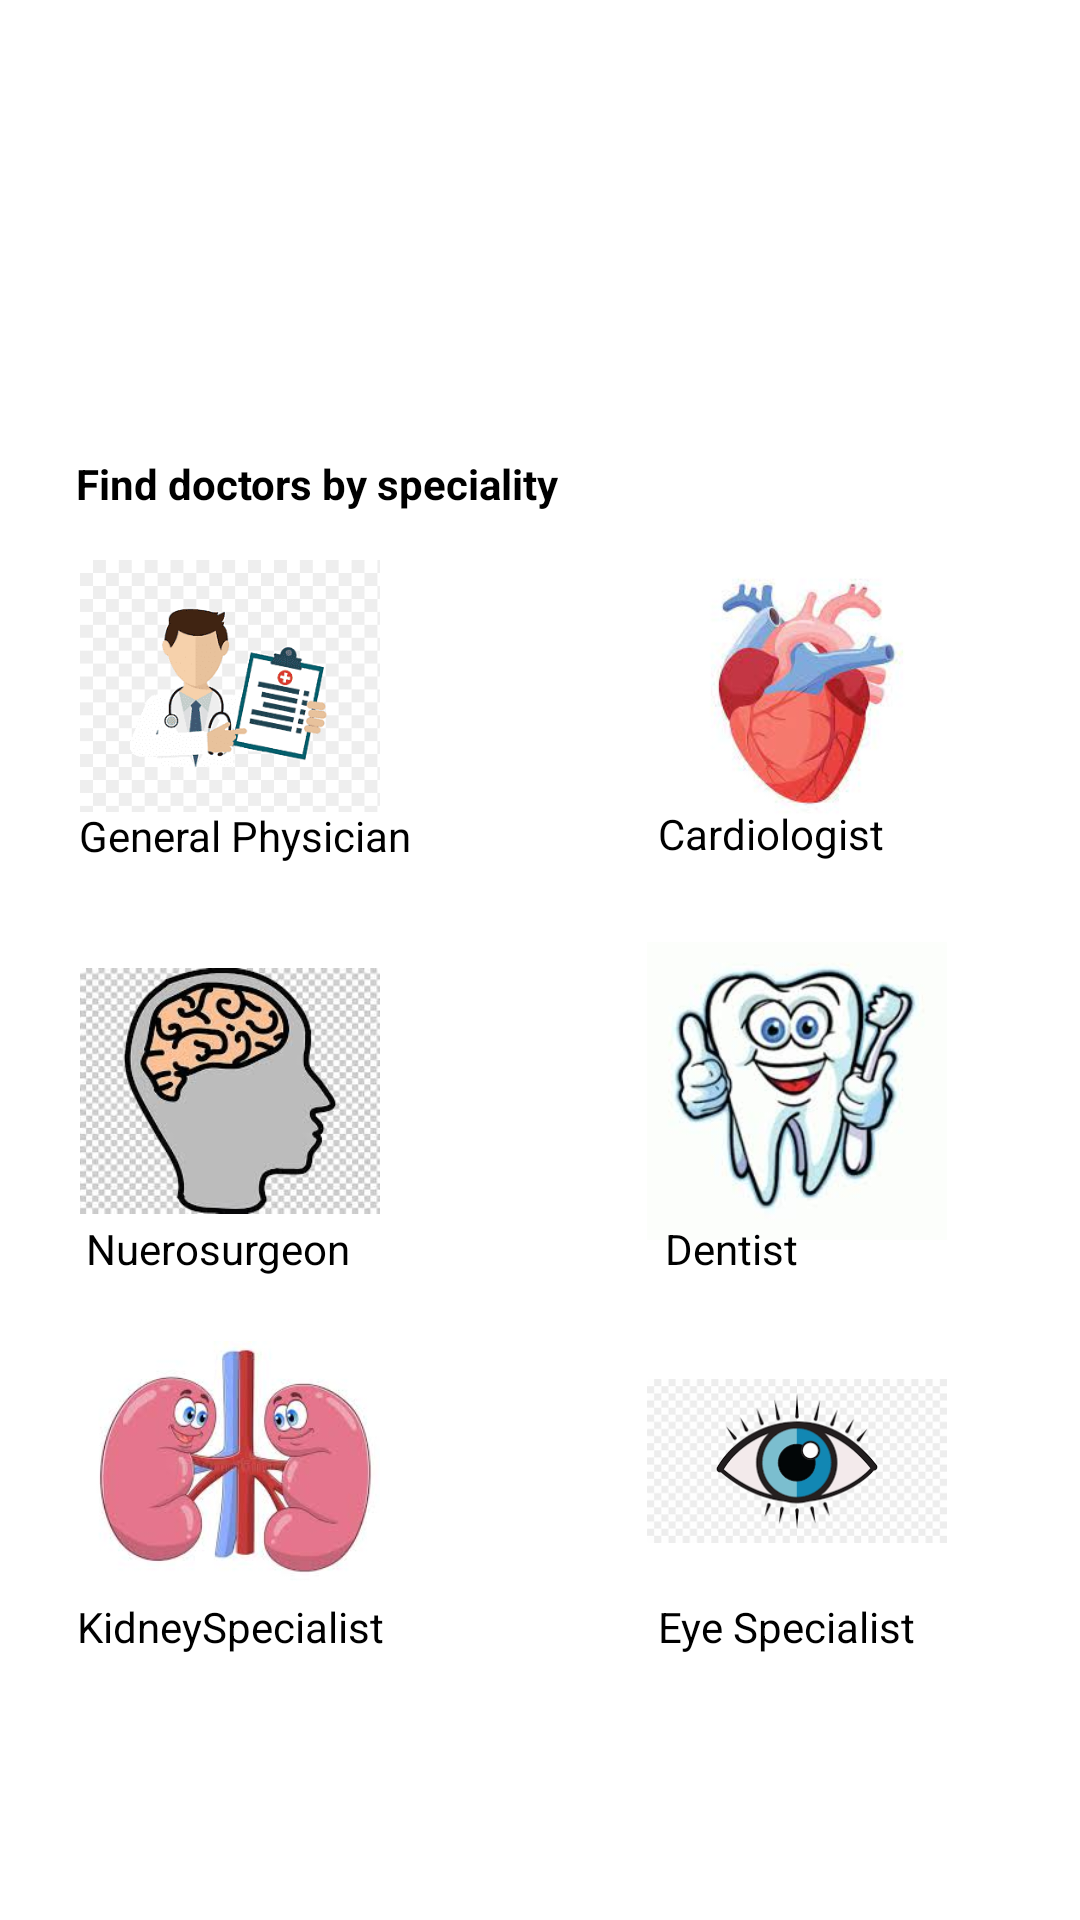

Layout XML and referenced resources for this Android screen:
<!-- AndroidManifest.xml: application theme Theme.OnlineDoctorAppointmentService -->
<!-- res/layout/fragment_home.xml -->
<?xml version="1.0" encoding="utf-8"?>
<androidx.constraintlayout.widget.ConstraintLayout xmlns:android="http://schemas.android.com/apk/res/android"
    xmlns:app="http://schemas.android.com/apk/res-auto"
    xmlns:tools="http://schemas.android.com/tools"
    android:layout_width="match_parent"
    android:layout_height="match_parent"
    tools:context=".ui.home.HomeFragment"
    android:background="@drawable/colors">

    <TextView
        android:id="@+id/text_new"
        android:layout_width="wrap_content"
        android:layout_height="wrap_content"
        android:text="Find doctors by speciality"
        android:textStyle="bold"
        android:textColor="@color/black"
        app:layout_constraintBottom_toBottomOf="parent"
        app:layout_constraintEnd_toEndOf="parent"
        app:layout_constraintHorizontal_bias="0.128"
        app:layout_constraintStart_toStartOf="parent"
        app:layout_constraintTop_toTopOf="parent"
        app:layout_constraintVertical_bias="0.244" />

    <ImageView
        android:id="@+id/general"
        android:layout_width="100dp"
        android:layout_height="100dp"
        android:src="@drawable/general_physician"
        app:layout_constraintBottom_toBottomOf="parent"
        app:layout_constraintEnd_toEndOf="parent"
        app:layout_constraintHorizontal_bias="0.102"
        app:layout_constraintStart_toStartOf="parent"
        app:layout_constraintTop_toTopOf="parent"
        app:layout_constraintVertical_bias="0.331" />

    <TextView
        android:layout_width="wrap_content"
        android:layout_height="wrap_content"
        android:text="General Physician"
        android:textColor="@color/black"
        app:layout_constraintBottom_toBottomOf="parent"
        app:layout_constraintEnd_toEndOf="parent"
        app:layout_constraintHorizontal_bias="0.106"
        app:layout_constraintStart_toStartOf="parent"
        app:layout_constraintTop_toTopOf="parent"
        app:layout_constraintVertical_bias="0.433" />

    <ImageView
        android:id="@+id/heart"
        android:layout_width="100dp"
        android:layout_height="100dp"
        android:src="@drawable/heart"
        app:layout_constraintBottom_toBottomOf="parent"
        app:layout_constraintEnd_toEndOf="parent"
        app:layout_constraintHorizontal_bias="0.829"
        app:layout_constraintStart_toStartOf="parent"
        app:layout_constraintTop_toTopOf="parent"
        app:layout_constraintVertical_bias="0.331" />

    <TextView
        android:layout_width="wrap_content"
        android:layout_height="wrap_content"
        android:text="Cardiologist"
        android:textColor="@color/black"
        app:layout_constraintBottom_toBottomOf="parent"
        app:layout_constraintEnd_toEndOf="parent"
        app:layout_constraintHorizontal_bias="0.77"
        app:layout_constraintStart_toStartOf="parent"
        app:layout_constraintTop_toTopOf="parent"
        app:layout_constraintVertical_bias="0.432" />

    <ImageView
        android:id="@+id/brain"
        android:layout_width="100dp"
        android:layout_height="100dp"
        android:src="@drawable/nureosurgeon"
        app:layout_constraintBottom_toBottomOf="parent"
        app:layout_constraintEnd_toEndOf="parent"
        app:layout_constraintHorizontal_bias="0.102"
        app:layout_constraintStart_toStartOf="parent"
        app:layout_constraintTop_toTopOf="parent"
        app:layout_constraintVertical_bias="0.581" />


    <TextView
        android:layout_width="wrap_content"
        android:layout_height="wrap_content"
        android:text="Nuerosurgeon"
        android:textColor="@color/black"
        app:layout_constraintBottom_toBottomOf="parent"
        app:layout_constraintEnd_toEndOf="parent"
        app:layout_constraintHorizontal_bias="0.106"
        app:layout_constraintStart_toStartOf="parent"
        app:layout_constraintTop_toTopOf="parent"
        app:layout_constraintVertical_bias="0.655" />

    <ImageView
        android:id="@+id/dentist"
        android:layout_width="100dp"
        android:layout_height="100dp"
        android:src="@drawable/dentist"
        app:layout_constraintBottom_toBottomOf="parent"
        app:layout_constraintEnd_toEndOf="parent"
        app:layout_constraintHorizontal_bias="0.829"
        app:layout_constraintStart_toStartOf="parent"
        app:layout_constraintTop_toTopOf="parent"
        app:layout_constraintVertical_bias="0.581" />

    <TextView
        android:layout_width="wrap_content"
        android:layout_height="wrap_content"
        android:text="Dentist"
        android:textColor="@color/black"
        app:layout_constraintBottom_toBottomOf="parent"
        app:layout_constraintEnd_toEndOf="parent"
        app:layout_constraintHorizontal_bias="0.702"
        app:layout_constraintStart_toStartOf="parent"
        app:layout_constraintTop_toTopOf="parent"
        app:layout_constraintVertical_bias="0.655" />

    <ImageView
        android:id="@+id/kidney"
        android:layout_width="100dp"
        android:layout_height="100dp"
        android:src="@drawable/kidney_speciaist"
        app:layout_constraintBottom_toBottomOf="parent"
        app:layout_constraintEnd_toEndOf="parent"
        app:layout_constraintHorizontal_bias="0.102"
        app:layout_constraintStart_toStartOf="parent"
        app:layout_constraintTop_toTopOf="parent"
        app:layout_constraintVertical_bias="0.809" />

    <TextView
        android:layout_width="wrap_content"
        android:layout_height="wrap_content"
        android:text="KidneySpecialist"
        android:textColor="@color/black"
        app:layout_constraintBottom_toBottomOf="parent"
        app:layout_constraintEnd_toEndOf="parent"
        app:layout_constraintHorizontal_bias="0.099"
        app:layout_constraintStart_toStartOf="parent"
        app:layout_constraintTop_toTopOf="parent"
        app:layout_constraintVertical_bias="0.858" />

    <ImageView
        android:id="@+id/eye"
        android:layout_width="100dp"
        android:layout_height="100dp"
        android:src="@drawable/eye_specialist"
        app:layout_constraintBottom_toBottomOf="parent"
        app:layout_constraintEnd_toEndOf="parent"
        app:layout_constraintHorizontal_bias="0.829"
        app:layout_constraintStart_toStartOf="parent"
        app:layout_constraintTop_toTopOf="parent"
        app:layout_constraintVertical_bias="0.809" />

    <TextView
        android:layout_width="wrap_content"
        android:layout_height="wrap_content"
        android:text="Eye Specialist"
        android:textColor="@color/black"
        app:layout_constraintBottom_toBottomOf="parent"
        app:layout_constraintEnd_toEndOf="parent"
        app:layout_constraintHorizontal_bias="0.801"
        app:layout_constraintStart_toStartOf="parent"
        app:layout_constraintTop_toTopOf="parent"
        app:layout_constraintVertical_bias="0.858" />


</androidx.constraintlayout.widget.ConstraintLayout>
<!-- resources referenced by this layout -->
<resources>
  <!-- drawable dentist: jpeg bitmap (drawable, 7652 bytes) -->
  <!-- drawable eye_specialist: png bitmap (drawable, 6835 bytes) -->
  <!-- drawable general_physician: png bitmap (drawable, 5400 bytes) -->
  <!-- drawable heart: jpeg bitmap (drawable, 4729 bytes) -->
  <!-- drawable kidney_speciaist: jpeg bitmap (drawable, 7062 bytes) -->
  <!-- drawable nureosurgeon: jpeg bitmap (drawable, 11481 bytes) -->
  <style name="Theme.OnlineDoctorAppointmentService" parent="Theme.MaterialComponents.DayNight.DarkActionBar">
          
          <item name="colorPrimary">@color/purple_500</item>
          <item name="colorPrimaryVariant">@color/purple_700</item>
          <item name="colorOnPrimary">@color/white</item>
          
          <item name="colorSecondary">@color/teal_200</item>
          <item name="colorSecondaryVariant">@color/teal_700</item>
          <item name="colorOnSecondary">@color/black</item>
          
          <item name="android:statusBarColor" tools:targetApi="l">?attr/colorPrimaryVariant</item>
          
      </style>
  <!-- not gathered from this repository: default colours our renderer supplied (Android Studio template values) -->
  <color name="purple_500">#FF6200EE</color>
  <color name="purple_700">#FF3700B3</color>
  <color name="teal_200">#FF03DAC5</color>
  <color name="teal_700">#FF018786</color>
  <color name="black">#FF000000</color>
  <color name="white">#FFFFFFFF</color>
</resources>
